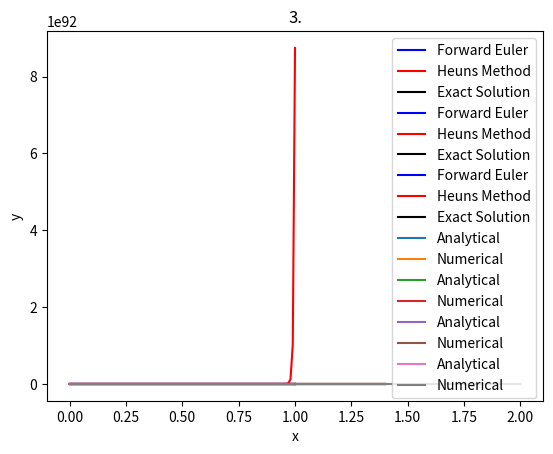

The script that saved this image:
#Libraries
import numpy as np
import numpy.linalg as npla
import matplotlib.pyplot as plt
from scipy.integrate import odeint
from numpy.linalg import norm as norm
import pandas as pd
from numpy import exp as e
from numpy import sin as sin 
from numpy import cos as cos

#1.2.
print('1.2.')

def DE1(t,y,lam):
    return lam * (y - sin(t)) + cos(t)

def Forward_Euler(xstart, xend, ystart, h, n, lam):
    x=[]
    y=[]
    x.append(xstart)
    y.append(ystart);
    for i in range(n):
        x.append(x[i] + h)
        y.append(y[i] + h * DE1(x[i], y[i], lam))
    return x, y

def Heuns(xstart, xend, ystart, h, n, lam):
    x = []
    y = []
    x.append(xstart)
    y.append(ystart);
    for i in range(n):
        x.append(x[i] + h)
        ynew = y[i] + h * DE1(x[i], y[i],lam)
        ycorr = (DE1(x[i], y[i], lam) + DE1(x[i+1], ynew, lam))/2.  #Corrector 
        y.append( y[i] + h * ycorr)
    return x, y

h = 0.01
print("Step Size ", h)
n = 1/h
lam = [10,-10,-500]
t = np.linspace(0, 1, int(n)+1)

y_FE = []
y_H = []
y_E = []
j = 0
for i in lam:
    ti,yi  = Forward_Euler(0, 1, 1, h, int(n), i)
    tii,yii = Heuns(0, 1, 1, h, int(n), i)
    ye = e(i*t)+sin(t); 
    plt.plot(t,yi,'b', label='Forward Euler')
    plt.plot(t,yii,'r', label='Heuns Method')
    plt.plot(t,ye,'k', label='Exact Solution')
    plt.title("1.2. for Lambda =" + str(i))
    plt.xlabel('x')
    plt.ylabel('y')
    plt.legend()
    plt.show()
    y_FE.append(yi)
    y_H.append(yii)
    y_E.append(ye)
    j = j + 1

for i in range(len(y_FE)):
    err_FE = npla.norm(abs(y_FE[i] - y_E[i]))/npla.norm(y_FE[i]);
    print('\nError using Forward Euler for lambda : ', lam[i], '=', err_FE)
    err_H = npla.norm(abs(y_H[i] - y_E[i]))/npla.norm(y_H[i]);
    print('\nError using Heuns Method for Lambda : ', lam[i], '=', err_H)

#2.2. and 2.3.
print('2.2. and 2.3.')
    
def DE2(x,y):
    return x*y

def RK2(x0,xn,y0,h,n):
    x = [x0]
    y = [y0]
    print('x0\ty0\tyn')
    for i in range(n):
        k1 =  (DE2(x0, y0))
        k2 =  (DE2((x0+h), (y0+h*k1)))
        yn = y0 + h*(k1+k2)/2
        print('%.4f\t%.4f\t%.4f'% (x0,y0,yn) )
        y0 = yn
        x0 = x0+h
        x.append(x0)
        y.append(y0)
    return x,y

def Relative_Error(y_actual,y_RK2):
    error = norm(np.subtract(y_actual,np.array(pd.DataFrame(y_RK2))))/norm(y)
    return error

step = [2,4,8]
h = ['0.2', '0.1', '0.05']
j = 0
errors = []
for i in step:
    x = np.linspace(1,1.4,i+1)
    y = odeint(DE2,1,x)
    x1,y1 = RK2(1,1.4,1,(0.4/i),i)
    RE = Relative_Error(y,y1)
    print('\nRelative Error for h = ', h[j], 'is equal to', RE)
    errors.append(RE)
    plt.plot(x,y, label = 'Analytical')
    plt.plot(x1,y1, label = 'Numerical')
    plt.title('2.3: h = ' + h[j])
    plt.xlabel('x')
    plt.ylabel('y')
    plt.legend()
    plt.show()
    j = j+1
print('\nNote: Refer to .pdf for 2.3. Error Analysis')

#3.
print('3.')

def DE3(x,y):
    return 1/(x+y)

def RK4(x0, xn, y0, n):
    x = [x0]
    y = [y0]
    h = (xn-x0)/n

    print('x0\ty0\tyn')
    for i in range(n):
        k1 =  (DE3(x0, y0))
        k2 =  (DE3((x0+h/2), (y0+k1/2)))
        k3 =  (DE3((x0+h/2), (y0+k2/2)))
        k4 = (DE3((x0+h), (y0+k3)))
        yn = y0 + h*(k1 + 2*k2 + 2*k3 + k4)/6
        print('%.4f\t%.4f\t%.4f'% (x0,y0,yn) )
        y0 = yn
        x0 = x0+h
        x.append(x0)
        y.append(y0)
    return x,y

x2, y2 = RK4(0, 2, 1, 4)
x = np.linspace(0.,2., 5)
y = odeint(DE3, 1, x)
plt.plot(x, y, label = 'Analytical')
plt.plot(x2,y2, label = 'Numerical')
plt.title('3.')
plt.xlabel('x')
plt.ylabel('y')
plt.legend()
plt.show()
